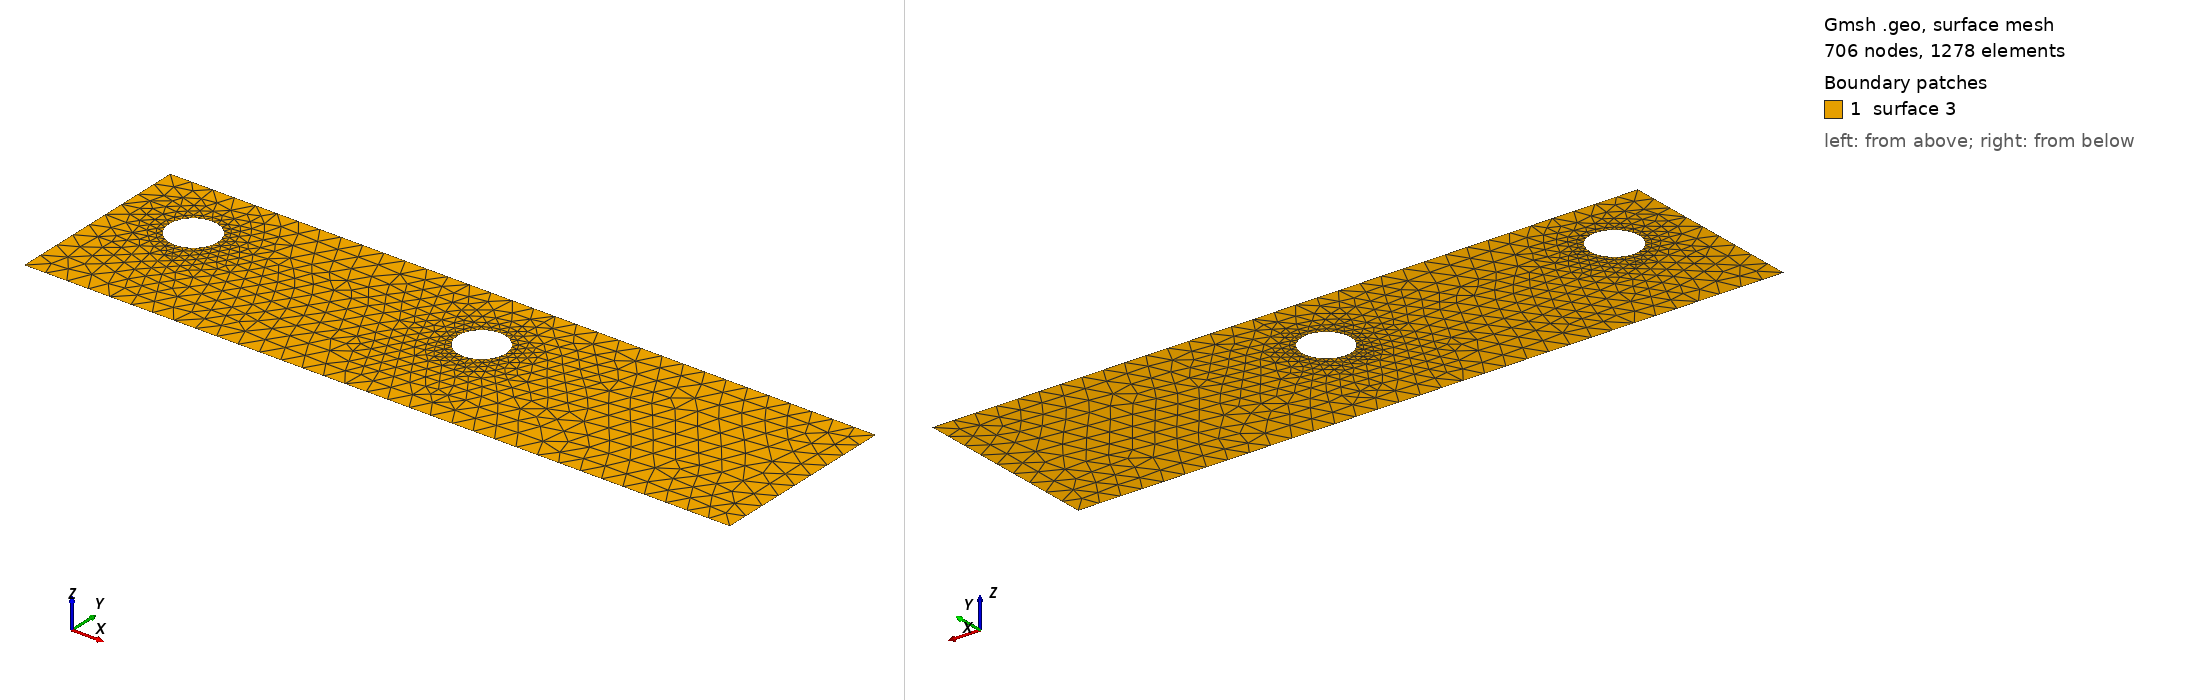

Gmsh geometry script, surface-meshed: 706 nodes, 1278 surface elements. Boundary patches (legend numbers): 1 surface 3. Left view from above one corner, right view from below the opposite corner. The script declares no physical surfaces, so the legend lists its geometric surfaces. The drawing asked Gmsh for element sizes between 1% and 20% of the model's largest extent; the script's own settings can give other sizes.

=== cad_443.geo (drawn) ===
//+
SetFactory("OpenCASCADE");
//+
Point(1) = {0.134546, -3.714196, 0.000000, 1.000000};
//+
Point(2) = {32.878731, -3.714196, 0.000000, 1.000000};
//+
Point(3) = {32.878731, 5.103435, 0.000000, 1.000000};
//+
Point(4) = {0.134546, 5.103435, 0.000000, 1.000000};
//+
Line(1) = {4, 1};
//+
Line(2) = {1, 2};
//+
Line(3) = {2, 3};
//+
Line(4) = {3, 4};
//+
Curve Loop(1) = {1, 2, 3, 4};
//+
Point(6) = {18.291167, 1.726752, 0.000000, 0.111205};
//+
Point(5) = {17.179113, 1.726752, 0.000000, 0.111205};
//+
Point(7) = {16.623086, 2.689819, 0.000000, 0.111205};
//+
Point(8) = {16.623086, 0.763686, 0.000000, 0.111205};
//+
Point(10) = {4.707991, 2.025662, 0.000000, 0.112898};
//+
Point(9) = {3.579013, 2.025662, 0.000000, 0.112898};
//+
Point(11) = {3.014523, 3.003386, 0.000000, 0.112898};
//+
Point(12) = {3.014523, 1.047937, 0.000000, 0.112898};
//+
Ellipse(5) = {6, 5, 7, 7};
//+
Ellipse(6) = {7, 5, 8, 8};
//+
Ellipse(7) = {8, 5, 6, 6};
//+
Curve Loop(2) = {5, 6, 7};
//+
Ellipse(8) = {10, 9, 11, 11};
//+
Ellipse(9) = {11, 9, 12, 12};
//+
Ellipse(10) = {12, 9, 10, 10};
//+
Curve Loop(3) = {8, 9, 10};
//+
Plane Surface(3) = {1, 2, 3};
//+
Physical Curve("INFLOW", 100) = {1};
//+
Physical Curve("OUTFLOW", 101) = {3};
//+
Physical Curve("WALL_BOUNDARY", 102) = {2, 4};
//+
Physical Curve("OBSTACLE", 103) = {5, 6, 7, 8, 9, 10};
